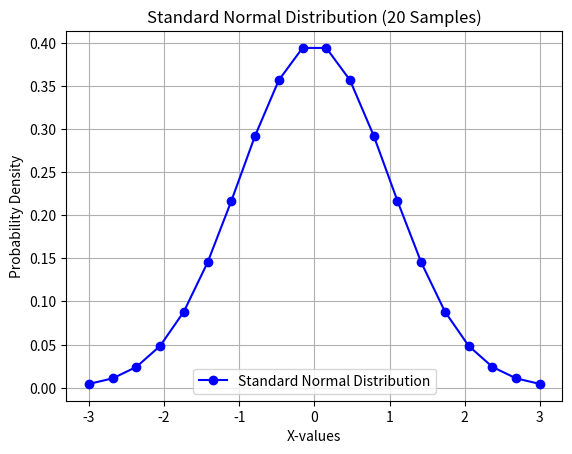

Python code for this plot:
# Gaussian Distribution or Standard Distribution

# imports
import numpy as np
import matplotlib.pyplot as plt
from scipy.stats import norm


# Generate 20 sample points from a standard normal distribution between -3 and 3
samples = np.linspace(-3, 3, 20)  # Range from -3 to 3 (standard normal limits)

# norm.pdf(samples, loc=0, scale=1) computes the Probability Density Function (PDF)
# with mean = 0 and std dev = 1.
pdf_values = norm.pdf(samples, loc=0, scale=1)  # Standard Normal (mean=0, std=1)


'''
# Consider some 20 samples of observation
samples=np.array([20,30,40,35,45,60,70,70,65,80,90,45,65,72,81,25,50,55,30,80])
s_mean= samples.mean()
s_dev = samples.std()
print('Mean of samples : ' , s_mean)
print('Strd Deviation : ' , s_dev)
print()
samples.sort()
pdf_values = norm.pdf(samples, loc=s_mean, scale=s_dev)

'''


# Plot the standard normal distribution
plt.plot(samples, pdf_values, marker='o', linestyle='-', color='blue', label="Standard Normal Distribution")
plt.xlabel("X-values")
plt.ylabel("Probability Density")
plt.title("Standard Normal Distribution (20 Samples)")
plt.legend()
plt.grid()
plt.show()

